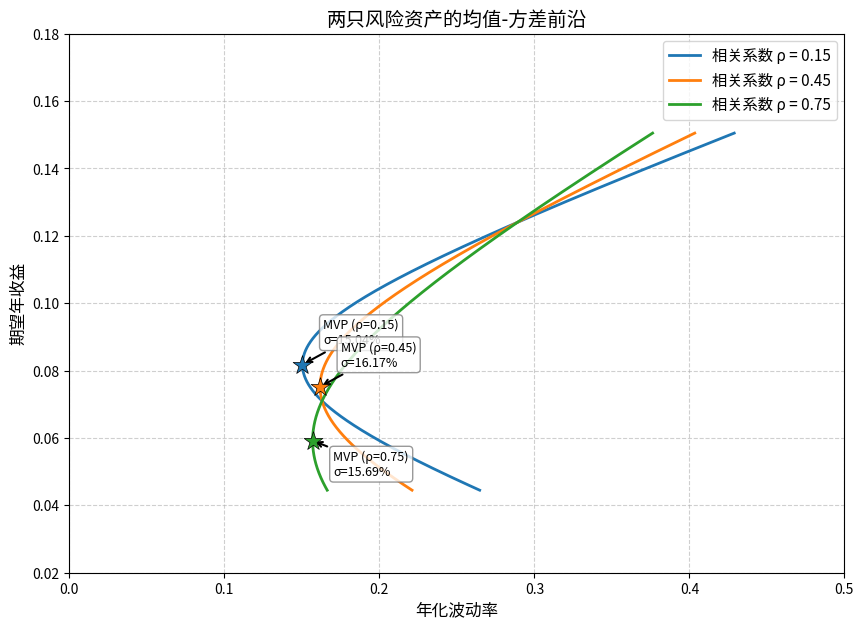

Write Python code to recreate this figure.
import numpy as np
import matplotlib.pyplot as plt
import pandas as pd

# ==================== 1. 定义资产参数 ====================
E1 = 0.071       # 资产1期望年收益
E2 = 0.124       # 资产2期望年收益
sigma1 = 0.163   # 资产1年化波动率
sigma2 = 0.289   # 资产2年化波动率

# 给定的三种相关系数
rhos = [0.15, 0.45, 0.75]

# 允许卖空，设定权重范围以展示完整的双曲线前沿
w1_arr = np.linspace(-0.5, 1.5, 1000)
w2_arr = 1 - w1_arr

# ==================== 2. 绘制均值-方差前沿 ====================
plt.figure(figsize=(10, 7))

# 用于存储所需报告的特定值
mvp_vol_45 = None
frontier_vol_10_45 = None

for rho in rhos:
    # 协方差
    cov12 = rho * sigma1 * sigma2
    
    # 计算投资组合的期望收益和波动率
    mu_p = w1_arr * E1 + w2_arr * E2
    var_p = (w1_arr**2 * sigma1**2 + 
             w2_arr**2 * sigma2**2 + 
             2 * w1_arr * w2_arr * cov12)
    std_p = np.sqrt(var_p)
    
    # 计算最小方差组合 (MVP)
    w1_mvp = (sigma2**2 - cov12) / (sigma1**2 + sigma2**2 - 2 * cov12)
    w2_mvp = 1 - w1_mvp
    mu_mvp = w1_mvp * E1 + w2_mvp * E2
    var_mvp = (w1_mvp**2 * sigma1**2 + 
               w2_mvp**2 * sigma2**2 + 
               2 * w1_mvp * w2_mvp * cov12)
    std_mvp = np.sqrt(var_mvp)
    
    # 绘制前沿曲线
    plt.plot(std_p, mu_p, label=f'相关系数 ρ = {rho}', linewidth=2)
    
    # 标出最小方差组合点
    plt.scatter(std_mvp, mu_mvp, marker='*', s=200, zorder=5, edgecolors='black', linewidths=0.5)
    plt.annotate(f'MVP (ρ={rho})\nσ={std_mvp:.2%}', 
                 xy=(std_mvp, mu_mvp), 
                 xytext=(15, -25 if rho == 0.75 else 15), 
                 textcoords='offset points',
                 arrowprops=dict(arrowstyle='->', color='black', lw=1.5),
                 fontsize=9,
                 bbox=dict(boxstyle="round,pad=0.3", fc="white", ec="gray", alpha=0.8))
    
    # 针对相关系数 0.45 的特定计算需求
    if rho == 0.45:
        # 记录 0.45 下的 MVP 波动率
        mvp_vol_45 = std_mvp
        
        # 计算目标期望收益 10% 下的最小波动率
        target_mu = 0.10
        # 由 w1*E1 + w2*E2 = target_mu 且 w1+w2=1 解得:
        w1_target = (target_mu - E2) / (E1 - E2)
        w2_target = 1 - w1_target
        var_target = (w1_target**2 * sigma1**2 + 
                     w2_target**2 * sigma2**2 + 
                     2 * w1_target * w2_target * cov12)
        std_target = np.sqrt(var_target)
        frontier_vol_10_45 = std_target

# 图表修饰
plt.title('两只风险资产的均值-方差前沿', fontsize=14)
plt.xlabel('年化波动率', fontsize=12)
plt.ylabel('期望年收益', fontsize=12)
plt.legend(fontsize=11)
plt.grid(True, linestyle='--', alpha=0.6)
plt.xlim(0, 0.50)
plt.ylim(0.02, 0.18)

# 保存图表
fig_path = 'mean_variance_frontier.png'
plt.savefig(fig_path, dpi=300, bbox_inches='tight')
plt.close()

# ==================== 3. 构建输出字典 ====================
result = {
    'mvp_vol_at_rho45': mvp_vol_45,
    'frontier_vol_at_target': frontier_vol_10_45,
    'figure_path': fig_path
}

# 打印结果以供验证
print("任务输出结果：")
for k, v in result.items():
    if isinstance(v, float):
        print(f"{k}: {v:.6f} ({v*100:.4f}%)")
    else:
        print(f"{k}: {v}")
